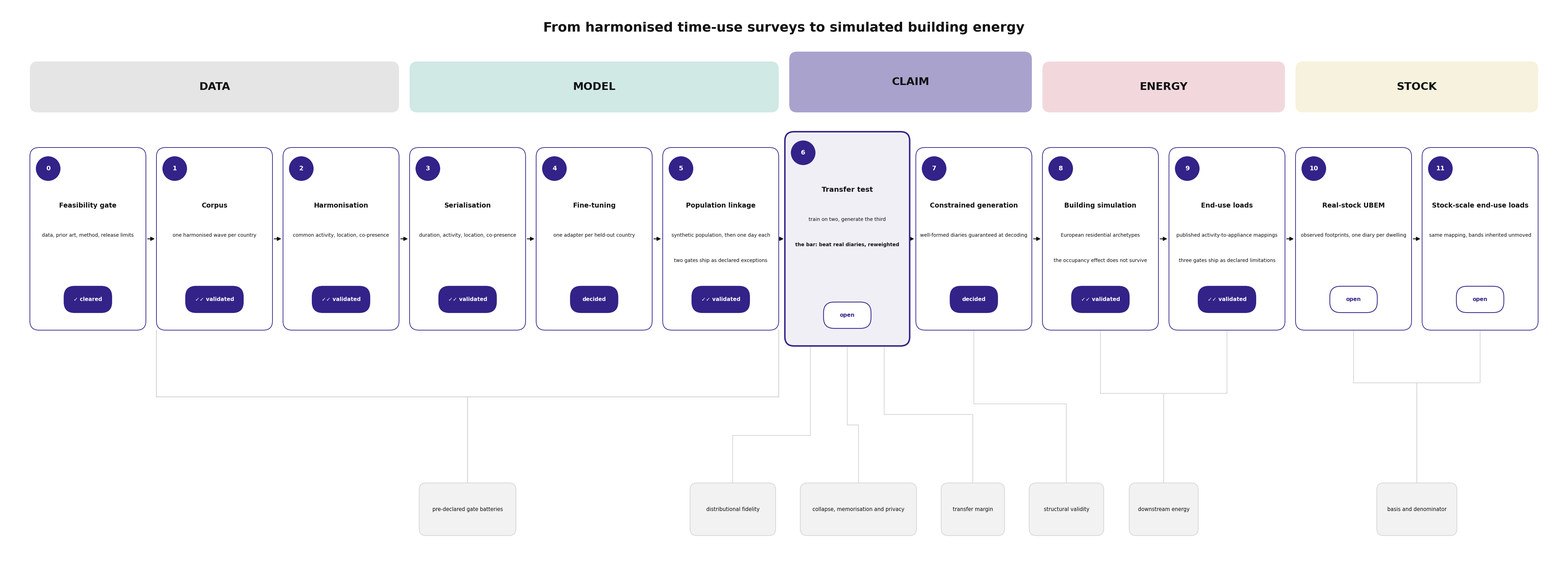

Write Python code to recreate this figure. (Note: this script raises an exception after producing the figure.)
# -*- coding: utf-8 -*-
"""Figure 1 - the pipeline, Steps 0 to 11.

Built in code on 2026-09-14 on the author's instruction ("ok if possible you
create these failed images"), after four generator rounds failed to clear
FINDING 282 (canvas capped at 1376 x 768), FINDING 286 (a repeated word on
card 11) and FINDING 289 (two instruction words drawn as extra tiles).

EVERY string drawn here is copied verbatim from the frozen TEXT INVENTORY of
`Prompts_Images/4thJ_pipeline_steps_figure.md` Section 11.  No wording is
invented and no wording is altered.  House palette only; no green, no red.
"""
import os
import matplotlib
matplotlib.use("Agg")
import matplotlib.pyplot as plt
from matplotlib.patches import FancyBboxPatch, Circle, FancyArrowPatch
from matplotlib.lines import Line2D

plt.rcParams["font.family"] = "sans-serif"
plt.rcParams["font.sans-serif"] = ["DejaVu Sans", "Arial", "Helvetica"]

# ---------------------------------------------------------------- palette
ROSE = "#CC6677"
INDIGO = "#332288"
TEAL = "#44AA99"
SAND = "#DDCC77"
WINE = "#882255"
GREY_L = "#F2F2F2"
GREY_M = "#D0D0D0"
INK = "#111111"


def tint(hexcol, frac):
    """Blend hexcol toward white; frac is the amount of hexcol kept."""
    r = int(hexcol[1:3], 16); g = int(hexcol[3:5], 16); b = int(hexcol[5:7], 16)
    r = int(255 - (255 - r) * frac)
    g = int(255 - (255 - g) * frac)
    b = int(255 - (255 - b) * frac)
    return "#%02X%02X%02X" % (r, g, b)


# ---------------------------------------------------------------- geometry
W, H = 44.4, 16.2
FIG_DPI = 100

fig = plt.figure(figsize=(W, H), dpi=FIG_DPI)
ax = fig.add_axes([0, 0, 1, 1])
ax.set_xlim(0, W)
ax.set_ylim(0, H)
ax.set_aspect("equal")
ax.axis("off")
fig.patch.set_facecolor("white")

CARD_W = 3.30
CARD_H = 5.20
CARD_Y = 6.90
PITCH = 3.60
X0 = 0.60


def cx(i):
    return X0 + (i + 0.5) * PITCH


# ---------------------------------------------------------------- title (1 line)
TITLE = "From harmonised time-use surveys to simulated building energy"
ax.text(W / 2.0, 15.50, TITLE, ha="center", va="center",
        fontsize=27, color=INK, weight="bold")

# ---------------------------------------------------------------- five bands
BAND_Y = 13.10
BAND_H = 1.45
bands = [
    ("DATA",   0, 2, tint(GREY_M, 0.55), BAND_H),
    ("MODEL",  3, 5, tint(TEAL, 0.25), BAND_H),
    ("CLAIM",  6, 7, tint(INDIGO, 0.42), BAND_H + 0.28),
    ("ENERGY", 8, 9, tint(ROSE, 0.25), BAND_H),
    ("STOCK", 10, 11, tint(SAND, 0.25), BAND_H),
]
for label, a, b, col, bh in bands:
    xa = cx(a) - CARD_W / 2.0
    xb = cx(b) + CARD_W / 2.0
    ax.add_patch(FancyBboxPatch((xa, BAND_Y), xb - xa, bh,
                                boxstyle="round,pad=0,rounding_size=0.22",
                                facecolor=col, edgecolor="none", zorder=1))
    ax.text((xa + xb) / 2.0, BAND_Y + bh / 2.0, label, ha="center", va="center",
            fontsize=22, color=INK, weight="bold", zorder=2)

# ---------------------------------------------------------------- the twelve cards
# (digit, title, [body lines], chip word)
CARDS = [
    (0,  "Feasibility gate",          ["data, prior art, method, release limits"], "cleared"),
    (1,  "Corpus",                    ["one harmonised wave per country"], "validated"),
    (2,  "Harmonisation",             ["common activity, location, co-presence"], "validated"),
    (3,  "Serialisation",             ["duration, activity, location, co-presence"], "validated"),
    (4,  "Fine-tuning",               ["one adapter per held-out country"], "decided"),
    (5,  "Population linkage",        ["synthetic population, then one day each",
                                       "two gates ship as declared exceptions"], "validated"),
    (6,  "Transfer test",             ["train on two, generate the third",
                                       "the bar: beat real diaries, reweighted"], "open"),
    (7,  "Constrained generation",    ["well-formed diaries guaranteed at decoding"], "decided"),
    (8,  "Building simulation",       ["European residential archetypes",
                                       "the occupancy effect does not survive"], "validated"),
    (9,  "End-use loads",             ["published activity-to-appliance mappings",
                                       "three gates ship as declared limitations"], "validated"),
    (10, "Real-stock UBEM",           ["observed footprints, one diary per dwelling"], "open"),
    (11, "Stock-scale end-use loads", ["same mapping, bands inherited unmoved"], "open"),
]

# mechanical word-count guard, straight from the prompt's table
WORDCOUNTS = {0: [6], 1: [5], 2: [4], 3: [4], 4: [5], 5: [6, 6],
              6: [6, 6], 7: [5], 8: [3, 6], 9: [3, 6], 10: [6], 11: [5]}
for n, t, lines, chip in CARDS:
    got = [len(l.split()) for l in lines]
    if got != WORDCOUNTS[n]:
        raise SystemExit("ABORT card %d word count %s, expected %s" % (n, got, WORDCOUNTS[n]))

CHECK = u"✓"
CHIP_GLYPH = {"cleared": CHECK + " ", "validated": CHECK + CHECK + " ",
              "decided": "", "open": ""}

texts_to_measure = []   # (artist, allowed_width_in_units)

for n, title, lines, chip in CARDS:
    big = (n == 6)
    w = CARD_W + (0.25 if big else 0.0)
    h = CARD_H + (0.90 if big else 0.0)
    x = cx(n) - w / 2.0
    y = CARD_Y - (0.45 if big else 0.0)
    ax.add_patch(FancyBboxPatch((x, y), w, h,
                                boxstyle="round,pad=0,rounding_size=0.26",
                                facecolor=tint(INDIGO, 0.07) if big else "white",
                                edgecolor=INDIGO, linewidth=3.0 if big else 1.4,
                                zorder=3))
    top = y + h
    # digit circle
    ax.add_patch(Circle((x + 0.52, top - 0.60), 0.35, facecolor=INDIGO,
                        edgecolor="none", zorder=4))
    ax.text(x + 0.52, top - 0.60, str(n), ha="center", va="center",
            fontsize=13, color="white", weight="bold", zorder=5)
    # title
    t = ax.text(cx(n), top - 1.65, title, ha="center", va="center",
                fontsize=14.5 if big else 13.5, color=INK, weight="bold", zorder=5)
    texts_to_measure.append((t, w - 0.22))
    # body lines
    by = top - 2.50
    for k, line in enumerate(lines):
        bold = (big and line.startswith("the bar:"))
        t = ax.text(cx(n), by - k * 0.72, line, ha="center", va="center",
                    fontsize=10.0, color=INK, zorder=5,
                    weight="bold" if bold else "normal")
        texts_to_measure.append((t, w - 0.18))
    # chip
    label = CHIP_GLYPH[chip] + chip
    filled = chip in ("cleared", "validated", "decided")
    chw = max(0.095 * len(label) + 0.50, 1.35)
    chw = min(chw, w - 0.30)
    chx = cx(n) - chw / 2.0
    chy = y + 0.50
    ax.add_patch(FancyBboxPatch((chx, chy), chw, 0.75,
                                boxstyle="round,pad=0,rounding_size=0.30",
                                facecolor=INDIGO if filled else "white",
                                edgecolor=INDIGO, linewidth=1.6, zorder=4))
    t = ax.text(cx(n), chy + 0.375, label, ha="center", va="center",
                fontsize=11, color="white" if filled else INDIGO,
                weight="bold", zorder=5)
    texts_to_measure.append((t, chw - 0.10))

# ---------------------------------------------------------------- spine arrows
SPINE_Y = CARD_Y + CARD_H / 2.0
for n in range(11):
    xa = cx(n) + (CARD_W / 2.0) + (0.11 if n == 6 else 0.0)
    xb = cx(n + 1) - (CARD_W / 2.0) - (0.11 if n + 1 == 6 else 0.0)
    ax.add_patch(FancyArrowPatch((xa + 0.02, SPINE_Y), (xb - 0.02, SPINE_Y),
                                 arrowstyle="-|>", mutation_scale=16,
                                 linewidth=1.8, color=INK, zorder=2))

# ---------------------------------------------------------------- seven tiles
TILE_Y = 1.05
TILE_H = 1.50
BRACKET_Y = 5.00

# (label, tile centre x, list of (card index, x-offset on that card's bottom edge))
TILES = [
    ("pre-declared gate batteries",        None),          # square bracket, cards 1-5
    ("distributional fidelity",            [(6, -1.05)]),
    ("collapse, memorisation and privacy", [(6, 0.0)]),
    ("transfer margin",                    [(6, 1.05)]),
    ("structural validity",                [(7, 0.0)]),
    ("downstream energy",                  [(8, 0.0), (9, 0.0)]),
    ("basis and denominator",              [(10, 0.0), (11, 0.0)]),
]


def tile_w(label):
    return max(0.079 * len(label) + 0.62, 1.5)


# lay the seven tiles out left to right, each as near its target as a 0.70 gap allows
GAP = 0.70
targets_x = [cx(3), cx(6), cx(6), cx(6), cx(7),
             (cx(8) + cx(9)) / 2.0, (cx(10) + cx(11)) / 2.0]
widths = [tile_w(t[0]) for t in TILES]
# the three card-6 tiles are placed as one group centred on card 6
grp = widths[1] + widths[2] + widths[3] + 2 * GAP
gx = cx(6) - grp / 2.0
centres = [0.0] * 7
centres[1] = gx + widths[1] / 2.0
centres[2] = gx + widths[1] + GAP + widths[2] / 2.0
centres[3] = gx + widths[1] + GAP + widths[2] + GAP + widths[3] / 2.0
centres[0] = min(targets_x[0], gx - GAP - widths[0] / 2.0)
right = centres[3] + widths[3] / 2.0
for i in (4, 5, 6):
    centres[i] = max(targets_x[i], right + GAP + widths[i] / 2.0)
    right = centres[i] + widths[i] / 2.0
if right > W - 0.4:
    raise SystemExit("ABORT: tile row overruns the canvas at %.2f" % right)

TILES = [(lab, centres[i], tgt) for i, (lab, tgt) in enumerate(TILES)]

for _ti, (label, tcx, targets) in enumerate(TILES):
    tw = max(0.079 * len(label) + 0.62, 1.5)
    ax.add_patch(FancyBboxPatch((tcx - tw / 2.0, TILE_Y), tw, TILE_H,
                                boxstyle="round,pad=0,rounding_size=0.20",
                                facecolor=GREY_L, edgecolor=GREY_M,
                                linewidth=1.2, zorder=3))
    t = ax.text(tcx, TILE_Y + TILE_H / 2.0, label, ha="center", va="center",
                fontsize=10.5, color=INK, zorder=5)
    texts_to_measure.append((t, tw - 0.16))

    if targets is None:
        # one square bracket spanning cards 1 to 5, stem down to the tile
        xa = cx(1) - CARD_W / 2.0
        xb = cx(5) + CARD_W / 2.0
        ax.add_line(Line2D([xa, xb], [BRACKET_Y, BRACKET_Y],
                           color=GREY_M, linewidth=1.6, zorder=2))
        ax.add_line(Line2D([xa, xa], [BRACKET_Y, CARD_Y],
                           color=GREY_M, linewidth=1.6, zorder=2))
        ax.add_line(Line2D([xb, xb], [BRACKET_Y, CARD_Y],
                           color=GREY_M, linewidth=1.6, zorder=2))
        ax.add_line(Line2D([tcx, tcx], [TILE_Y + TILE_H, BRACKET_Y],
                           color=GREY_M, linewidth=1.6, zorder=2))
    else:
        for card_i, dx in targets:
            bx = cx(card_i) + dx
            by = CARD_Y - (0.45 if card_i == 6 else 0.0)
            mid = 3.60 + 0.30 * _ti
            ax.add_line(Line2D([tcx, tcx, bx, bx],
                               [TILE_Y + TILE_H, mid, mid, by],
                               color=GREY_M, linewidth=1.3,
                               solid_joinstyle="miter", zorder=2))

# ---------------------------------------------------------------- overflow check
fig.canvas.draw()
renderer = fig.canvas.get_renderer()
px_per_unit = FIG_DPI
bad = []
for t, allow in texts_to_measure:
    bb = t.get_window_extent(renderer=renderer)
    if bb.width / px_per_unit > allow:
        bad.append((t.get_text(), round(bb.width / px_per_unit, 2), round(allow, 2)))
if bad:
    for b in bad:
        print("OVERFLOW %-46s drawn %.2f allowed %.2f" % b)
else:
    print("no text overflows its element")

OUT = os.path.join(os.path.dirname(os.path.abspath(__file__)), "..",
                   "HETUS_LLM_Pipeline_Steps.png")
fig.savefig(OUT, dpi=FIG_DPI, facecolor="white")
print("written", os.path.normpath(OUT), int(W * FIG_DPI), "x", int(H * FIG_DPI))
